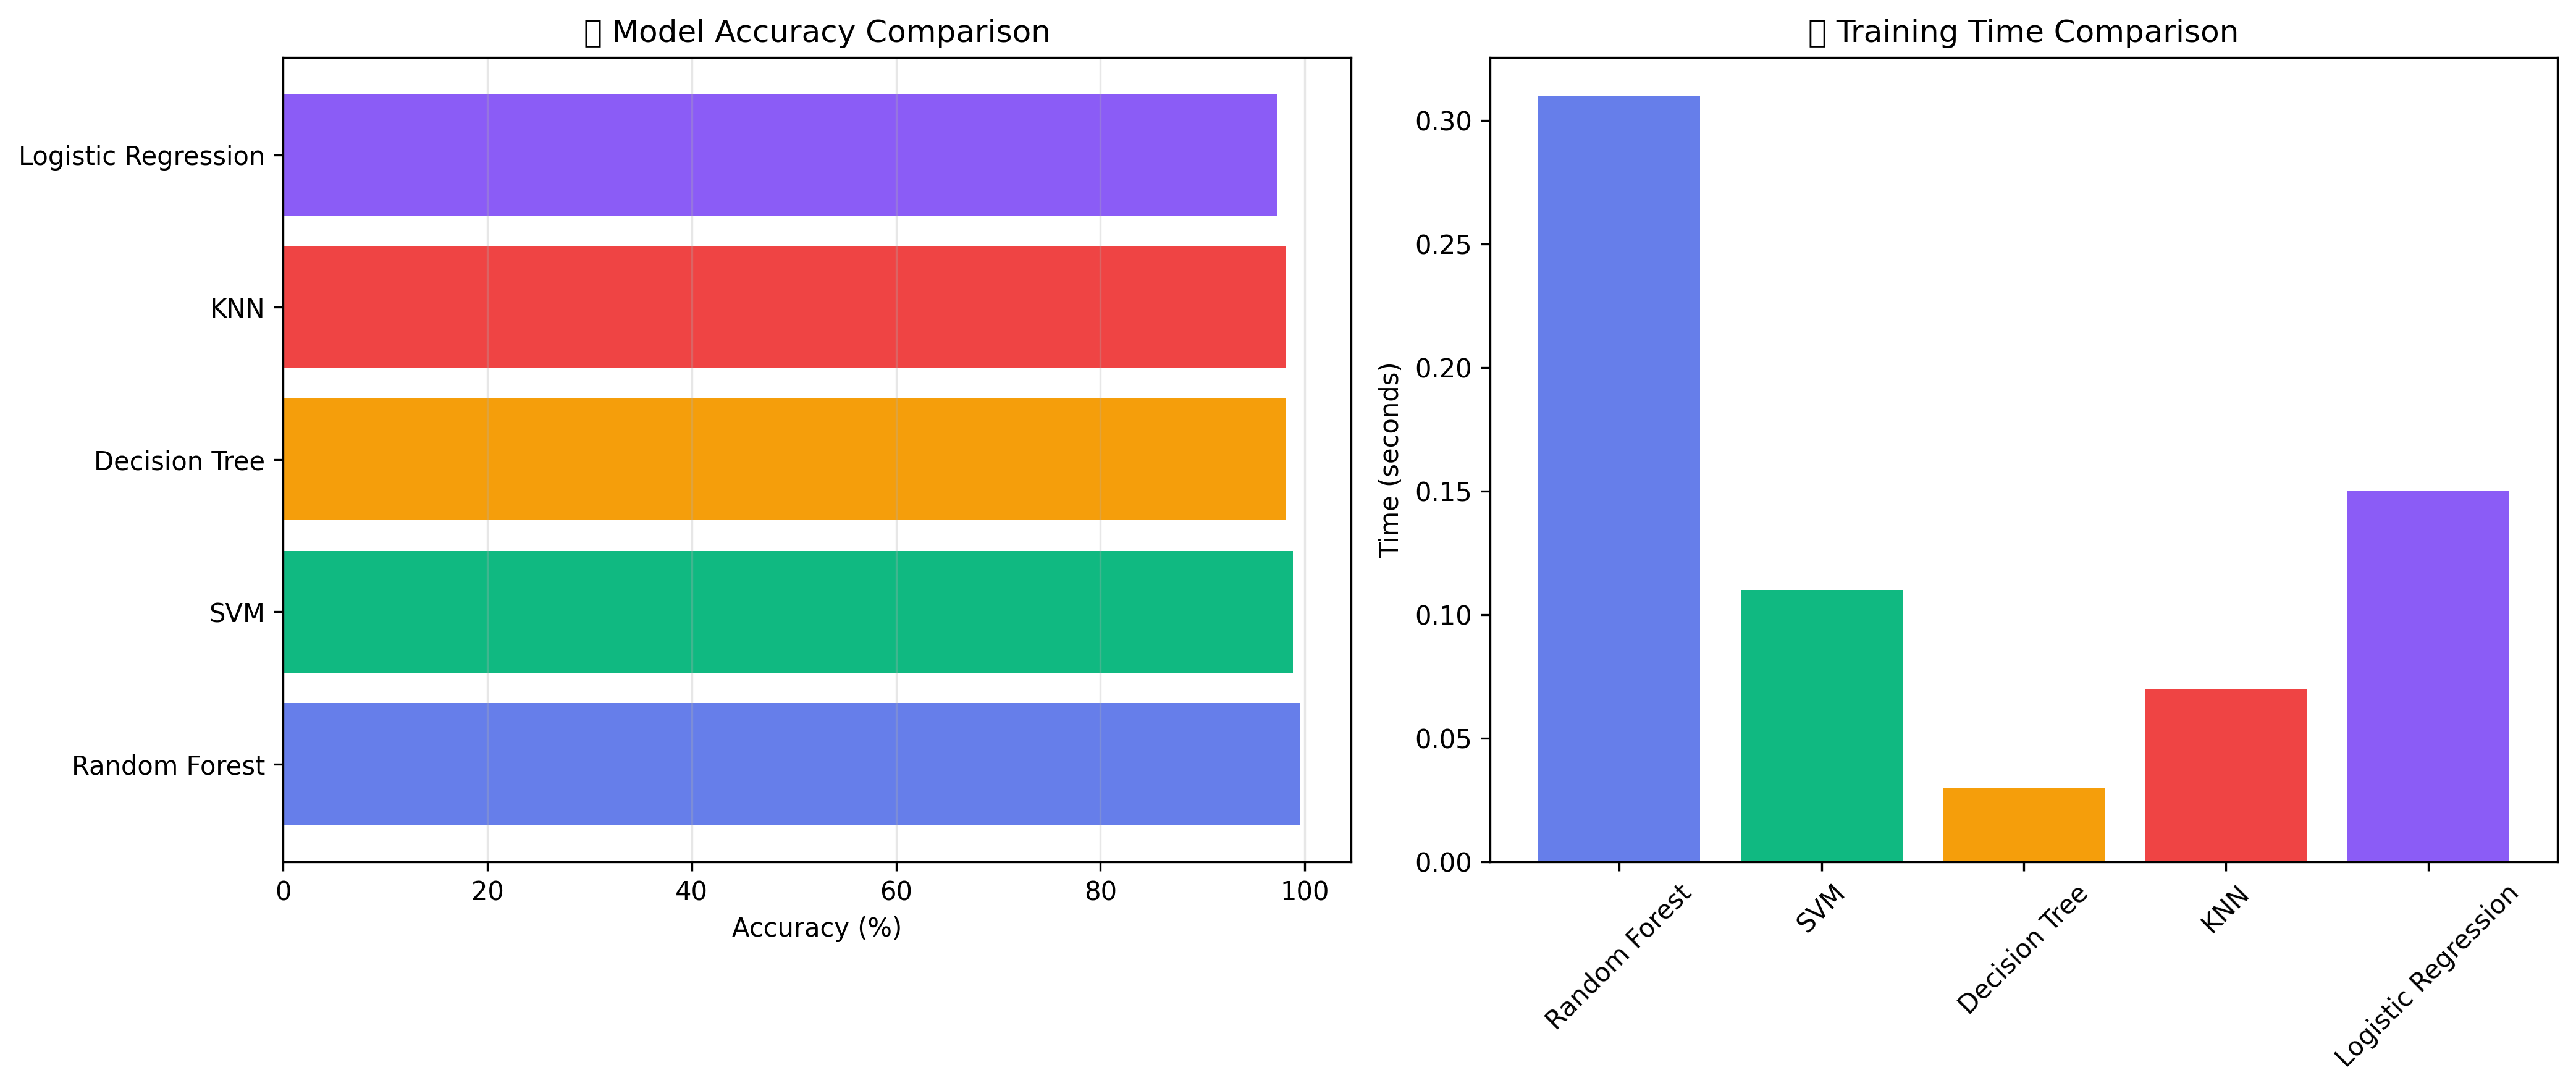

The table this chart was drawn from, first rows:
Model, Accuracy (%), Training Time (s)
Random Forest, 99.55, 0.31
SVM, 98.86, 0.11
Decision Tree, 98.18, 0.03
KNN, 98.18, 0.07
Logistic Regression, 97.27, 0.15
